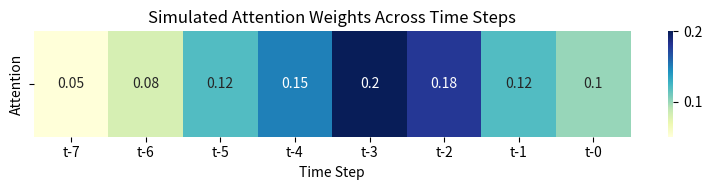

The matplotlib source for this figure:
import numpy as np
import matplotlib.pyplot as plt
import seaborn as sns


# Simulated attention weights: shape (1, 8)
simulated_weights = np.array([[0.05, 0.08, 0.12, 0.15, 0.20, 0.18, 0.12, 0.10]])
simulated_weights = simulated_weights.reshape(1, -1)  # shape (1, 8)


# Plot the attention heatmap
plt.figure(figsize=(8, 2))
sns.heatmap(simulated_weights, cmap='YlGnBu', annot=True,
            xticklabels=[f"t-{i}" for i in range(7, -1, -1)],
            yticklabels=["Attention"])
plt.title("Simulated Attention Weights Across Time Steps")
plt.xlabel("Time Step")
plt.tight_layout()
plt.show()
